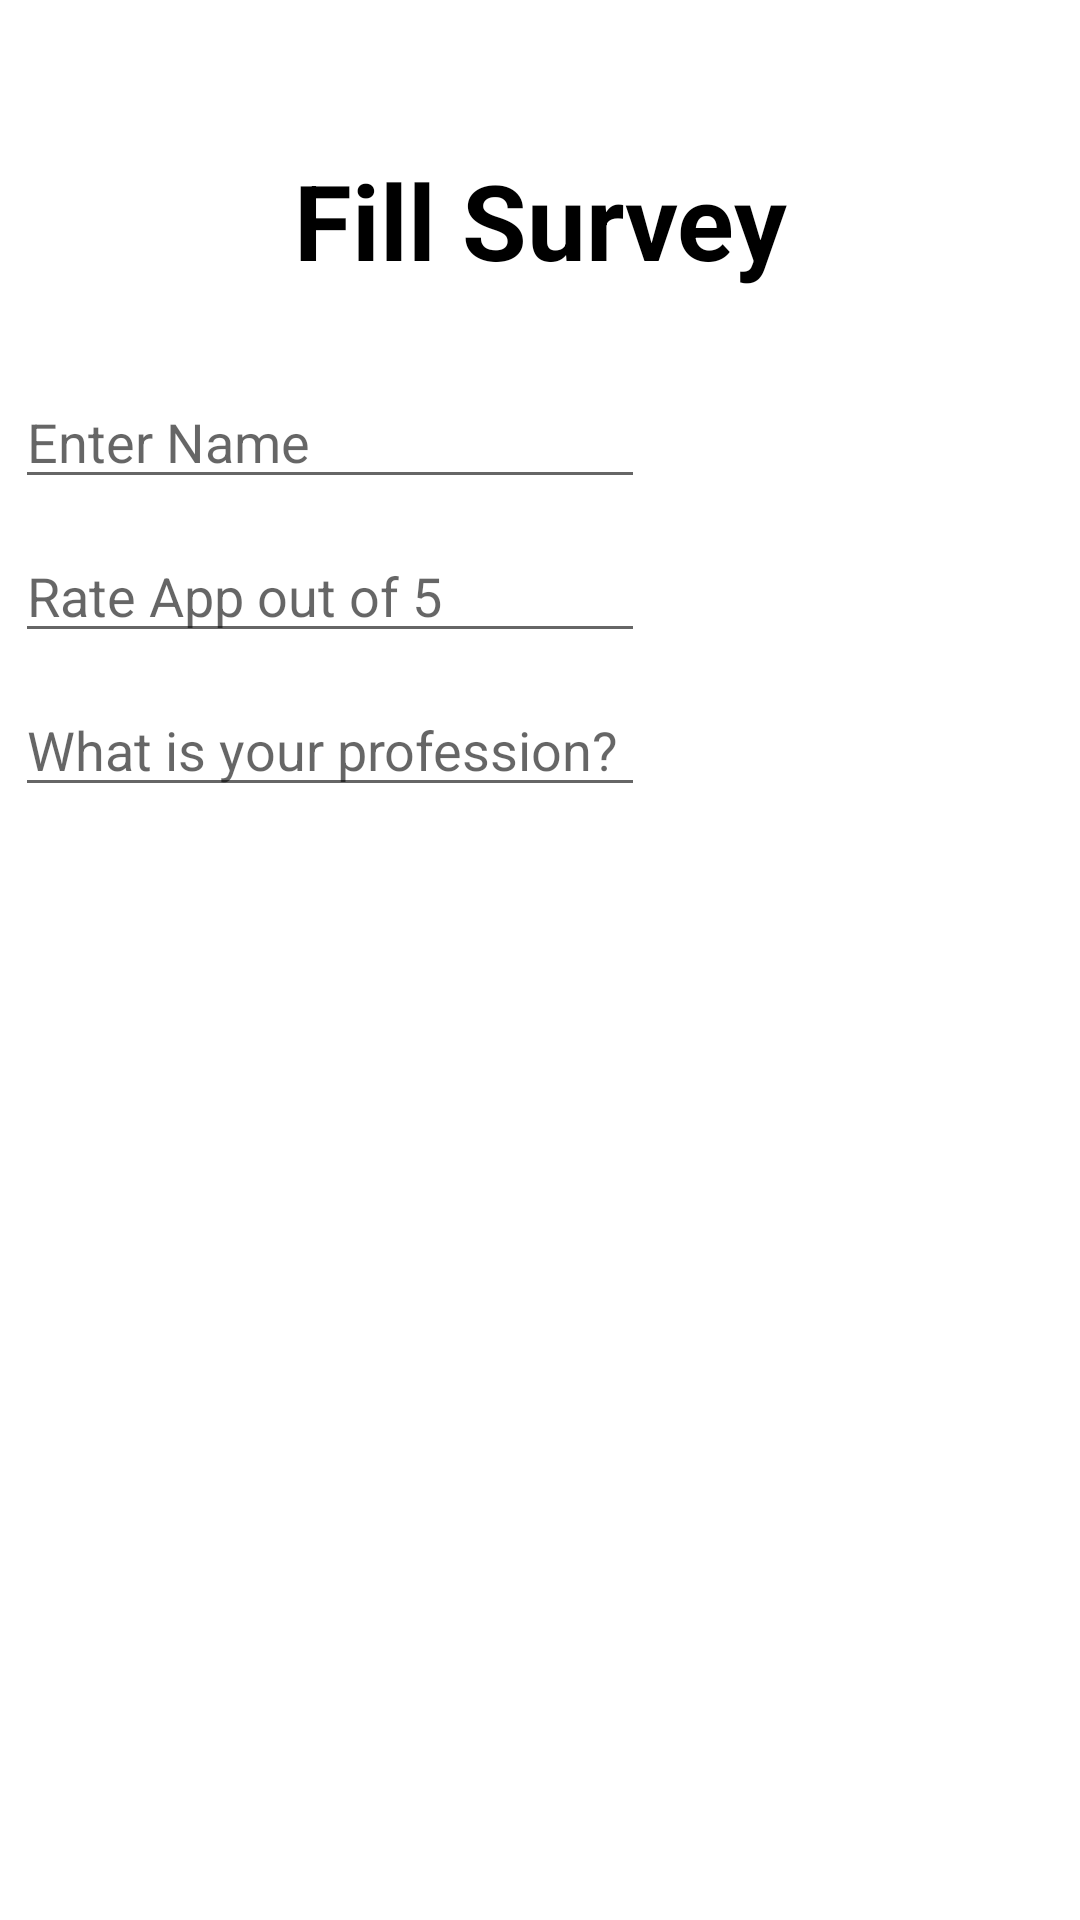

The Android layout XML behind this screen, and the referenced resources:
<!-- AndroidManifest.xml: application theme Theme.ArtSphereIncApp -->
<!-- res/layout/activity_survey.xml -->
<?xml version="1.0" encoding="utf-8"?>
<RelativeLayout xmlns:android="http://schemas.android.com/apk/res/android"
    xmlns:app="http://schemas.android.com/apk/res-auto"
    xmlns:tools="http://schemas.android.com/tools"
    android:layout_width="match_parent"
    android:layout_height="match_parent"
    tools:context=".SurveyActivity">

    <TextView
        android:layout_width="match_parent"
        android:layout_height="wrap_content"
        android:text="Fill Survey"
        android:textColor="@color/black"
        android:textSize="35dp"
        android:layout_margin="50dp"
        android:gravity="center"
        android:textStyle="bold"
        android:id="@+id/survey"/>

    <LinearLayout
        android:layout_width="wrap_content"
        android:layout_height="wrap_content"
        android:orientation="vertical"
        android:layout_marginTop="120dp"
        >

        <EditText
            android:id="@+id/editTextTextPersonName"
            android:layout_width="wrap_content"
            android:layout_height="wrap_content"
            android:ems="10"
            android:layout_margin="5dp"
            android:inputType="textPersonName"
            android:hint="Enter Name" />

        <EditText
            android:id="@+id/editTextTextPersonName2"
            android:layout_width="wrap_content"
            android:layout_height="wrap_content"
            android:ems="10"
            android:layout_margin="5dp"
            android:inputType="textPersonName"
            android:hint="Rate App out of 5" />

        <EditText
            android:id="@+id/editTextTextPersonName3"
            android:layout_width="wrap_content"
            android:layout_height="wrap_content"
            android:ems="10"
            android:layout_margin="5dp"
            android:inputType="textPersonName"
            android:hint="What is your profession?" />


    </LinearLayout>>

</RelativeLayout>
<!-- resources referenced by this layout -->
<resources>
  <style name="Theme.ArtSphereIncApp" parent="Theme.MaterialComponents.DayNight.NoActionBar">
          
          <item name="colorPrimary">@color/purple_500</item>
          <item name="colorPrimaryVariant">@color/purple_700</item>
          <item name="colorOnPrimary">@color/white</item>
          
          <item name="colorSecondary">@color/teal_200</item>
          <item name="colorSecondaryVariant">@color/teal_700</item>
          <item name="colorOnSecondary">@color/black</item>
          
          <item name="android:statusBarColor" tools:targetApi="l">?attr/colorPrimaryVariant</item>
          
      </style>
  <!-- not gathered from this repository: default colours our renderer supplied (Android Studio template values) -->
  <color name="purple_500">#FF6200EE</color>
  <color name="purple_700">#FF3700B3</color>
  <color name="teal_200">#FF03DAC5</color>
  <color name="teal_700">#FF018786</color>
  <color name="black">#FF000000</color>
  <color name="white">#FFFFFFFF</color>
</resources>
